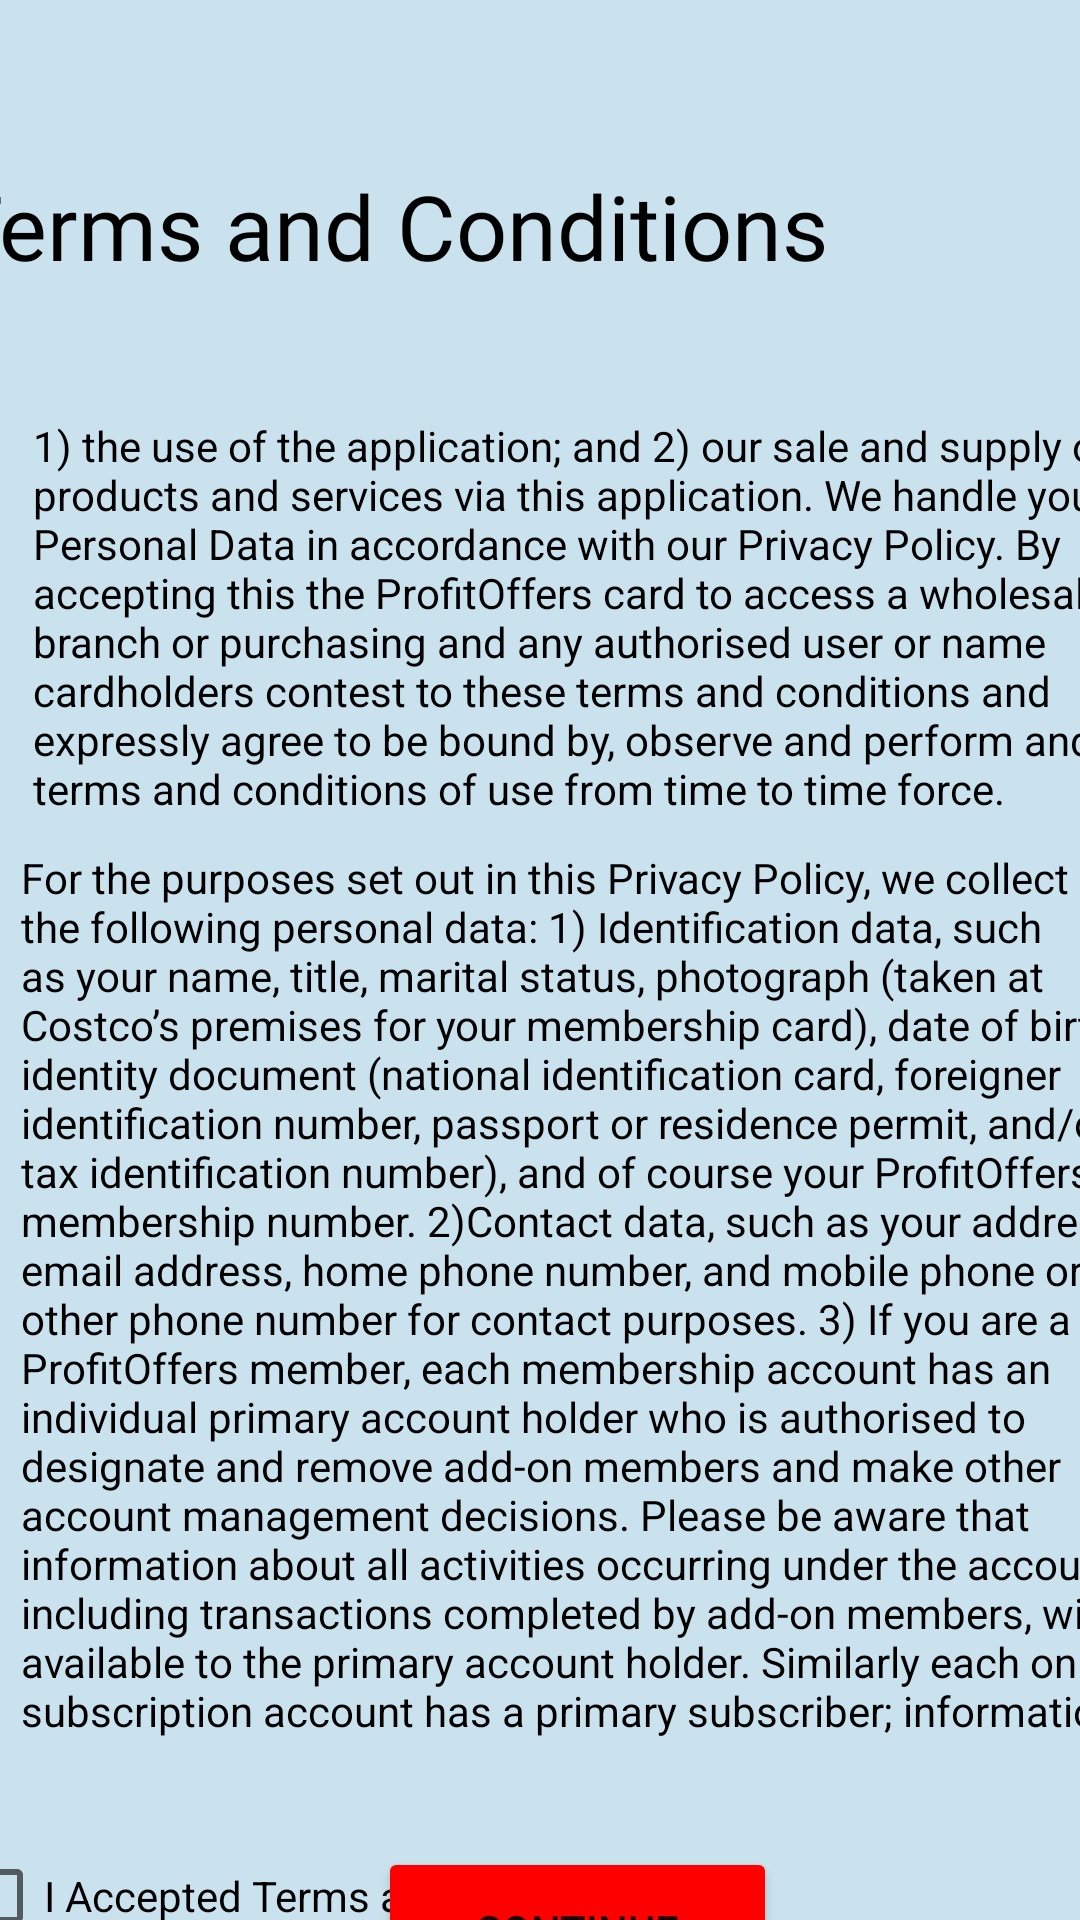

The Android layout XML behind this screen, and the referenced resources:
<!-- AndroidManifest.xml: application theme Theme.ProfitOffers -->
<!-- res/layout/activity_termsand_conditions.xml -->
<?xml version="1.0" encoding="utf-8"?>
<androidx.constraintlayout.widget.ConstraintLayout xmlns:android="http://schemas.android.com/apk/res/android"
    xmlns:app="http://schemas.android.com/apk/res-auto"
    xmlns:tools="http://schemas.android.com/tools"
    android:layout_width="match_parent"
    android:layout_height="match_parent"
    android:background="#CAE2ED"
    tools:context=".TermsandConditions">


        <ScrollView
            android:id="@+id/scrollView2"
            android:layout_width="409dp"
            android:layout_height="52dp"
            android:layout_marginStart="1dp"
            android:layout_marginTop="1dp"
            android:layout_marginEnd="1dp"
            android:layout_marginBottom="2dp"
            app:layout_constraintBottom_toTopOf="@+id/terms_and_conditions_heading"
            app:layout_constraintEnd_toEndOf="parent"
            app:layout_constraintStart_toStartOf="parent"
            app:layout_constraintTop_toTopOf="parent">

                <LinearLayout
                    android:layout_width="match_parent"
                    android:layout_height="wrap_content"
                    android:orientation="vertical">

                </LinearLayout>
        </ScrollView>

        <TextView
            android:id="@+id/terms_and_conditions_heading"
            android:layout_width="396dp"
            android:layout_height="52dp"
            android:layout_marginStart="8dp"
            android:layout_marginTop="2dp"
            android:layout_marginEnd="7dp"
            android:fontFamily="@font/alata"
            android:text="Terms and Conditions"
            android:textColor="#000000"
            android:textSize="90px"
            app:layout_constraintEnd_toEndOf="parent"
            app:layout_constraintStart_toStartOf="parent"
            app:layout_constraintTop_toBottomOf="@+id/scrollView2" />

        <TextView
            android:id="@+id/infoOne"
            android:layout_width="376dp"
            android:layout_height="130dp"
            android:layout_marginStart="11dp"
            android:layout_marginTop="32dp"
            android:text="1) the use of the application; and 2)
our sale and supply of products and services via this application.
We handle your Personal Data in accordance with our Privacy Policy.
By accepting this the ProfitOffers card to access a wholesale branch or purchasing
and any authorised user or name cardholders contest to these terms and conditions and expressly agree
to be bound by, observe and perform and terms and conditions of use from time to time force. "
            android:textColor="#000000"
            app:layout_constraintStart_toStartOf="parent"
            app:layout_constraintTop_toBottomOf="@+id/terms_and_conditions_heading" />

        <TextView
            android:id="@+id/infoTwo"
            android:layout_width="380dp"
            android:layout_height="296dp"
            android:layout_marginStart="7dp"
            android:layout_marginTop="14dp"
            android:text="For the purposes set out in this Privacy Policy, we collect the following personal data:
1) Identification data, such as your name, title, marital status, photograph (taken at Costco’s premises for your membership card), date of birth, identity document (national identification card, foreigner identification number, passport or residence permit, and/or tax identification number),
and of course your ProfitOffers membership number.
2)Contact data, such as your address, email address, home phone number, and mobile phone or other phone number for contact purposes.
3) If you are a ProfitOffers member, each membership account has an individual primary account holder who is authorised to designate and remove add-on members and make other account management decisions. Please be aware that information about all activities occurring under the account, including transactions completed by add-on members, will be available to the primary account holder. Similarly each online subscription account has a primary subscriber; information relating to all activities occurring under the online account is available to the subscriber of record.
"
            android:textColor="#000000"
            app:layout_constraintStart_toStartOf="parent"
            app:layout_constraintTop_toBottomOf="@+id/infoOne" />

        <CheckBox
            android:id="@+id/acceptedCheckbox"
            android:layout_width="wrap_content"
            android:layout_height="wrap_content"
            android:layout_marginStart="7dp"
            android:layout_marginTop="29dp"
            android:layout_marginEnd="165dp"
            android:text="I Accepted Terms and Conditions"
            app:layout_constraintEnd_toEndOf="parent"
            app:layout_constraintStart_toStartOf="parent"
            app:layout_constraintTop_toBottomOf="@+id/infoTwo" />

        <Button
            android:id="@+id/continue_button"
            android:layout_width="133dp"
            android:layout_height="55dp"
            android:layout_marginStart="126dp"
            android:layout_marginTop="6dp"
            android:layout_marginBottom="16dp"
            android:backgroundTint="#ff0000"
            android:text="Continue"
            android:onClick="RegisterContinue"
            app:layout_constraintBottom_toBottomOf="parent"
            app:layout_constraintStart_toStartOf="parent"
            app:layout_constraintTop_toBottomOf="@+id/acceptedCheckbox" />


</androidx.constraintlayout.widget.ConstraintLayout>
<!-- resources referenced by this layout -->
<resources>
  <style name="Theme.ProfitOffers" parent="Theme.MaterialComponents.DayNight.DarkActionBar">
          
          <item name="colorPrimary">@color/purple_500</item>
          <item name="colorPrimaryVariant">@color/purple_700</item>
          <item name="colorOnPrimary">@color/white</item>
          
          <item name="colorSecondary">@color/teal_200</item>
          <item name="colorSecondaryVariant">@color/teal_700</item>
          <item name="colorOnSecondary">@color/black</item>
          
          <item name="android:statusBarColor">?attr/colorPrimaryVariant</item>
          
      </style>
  <!-- not gathered from this repository: default colours our renderer supplied (Android Studio template values) -->
  <color name="purple_500">#FF6200EE</color>
  <color name="purple_700">#FF3700B3</color>
  <color name="teal_200">#FF03DAC5</color>
  <color name="teal_700">#FF018786</color>
  <color name="black">#FF000000</color>
  <color name="white">#FFFFFFFF</color>
</resources>
